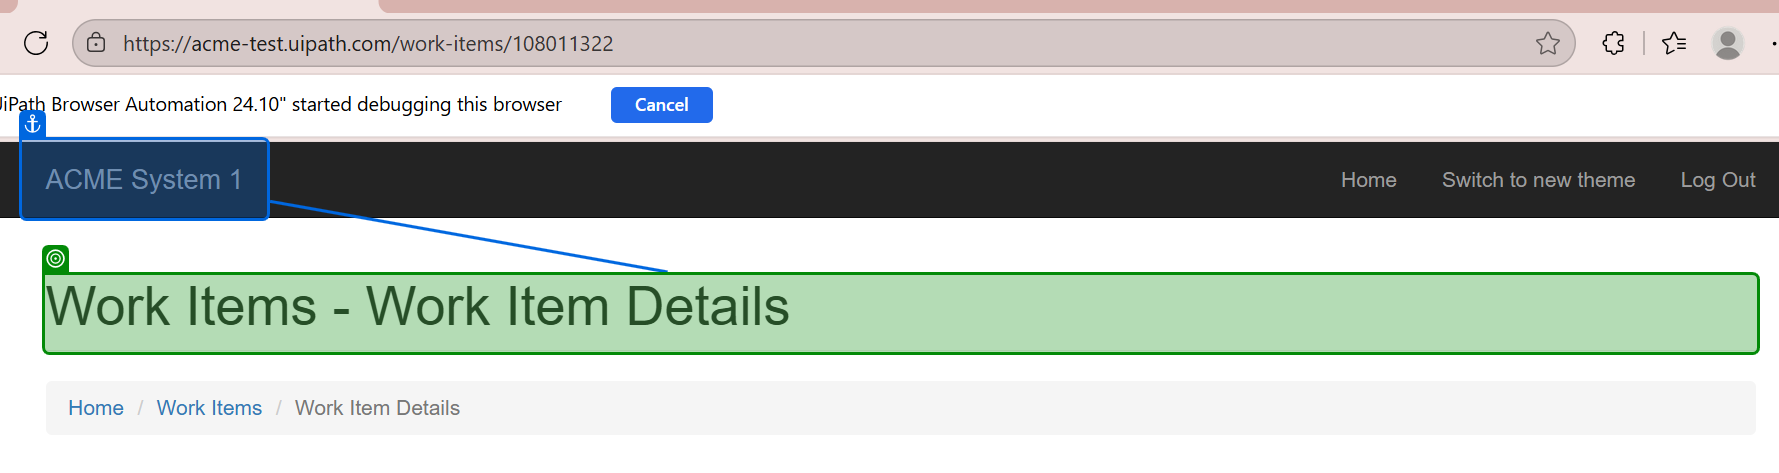
Task: Robotic Enterprise Framework
Workflow: GetVendorTaxID

Step 1: check 'Work Items - Work Item …'

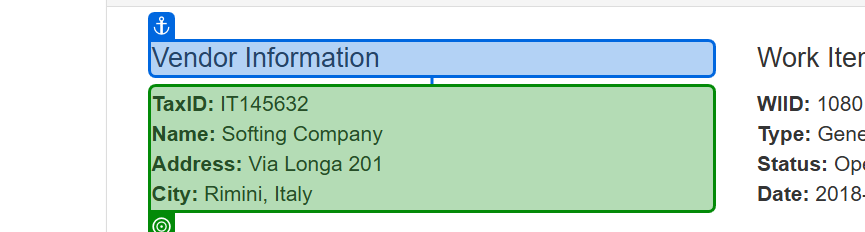
Step 2 [else]: get-text from 'Vendor Information'